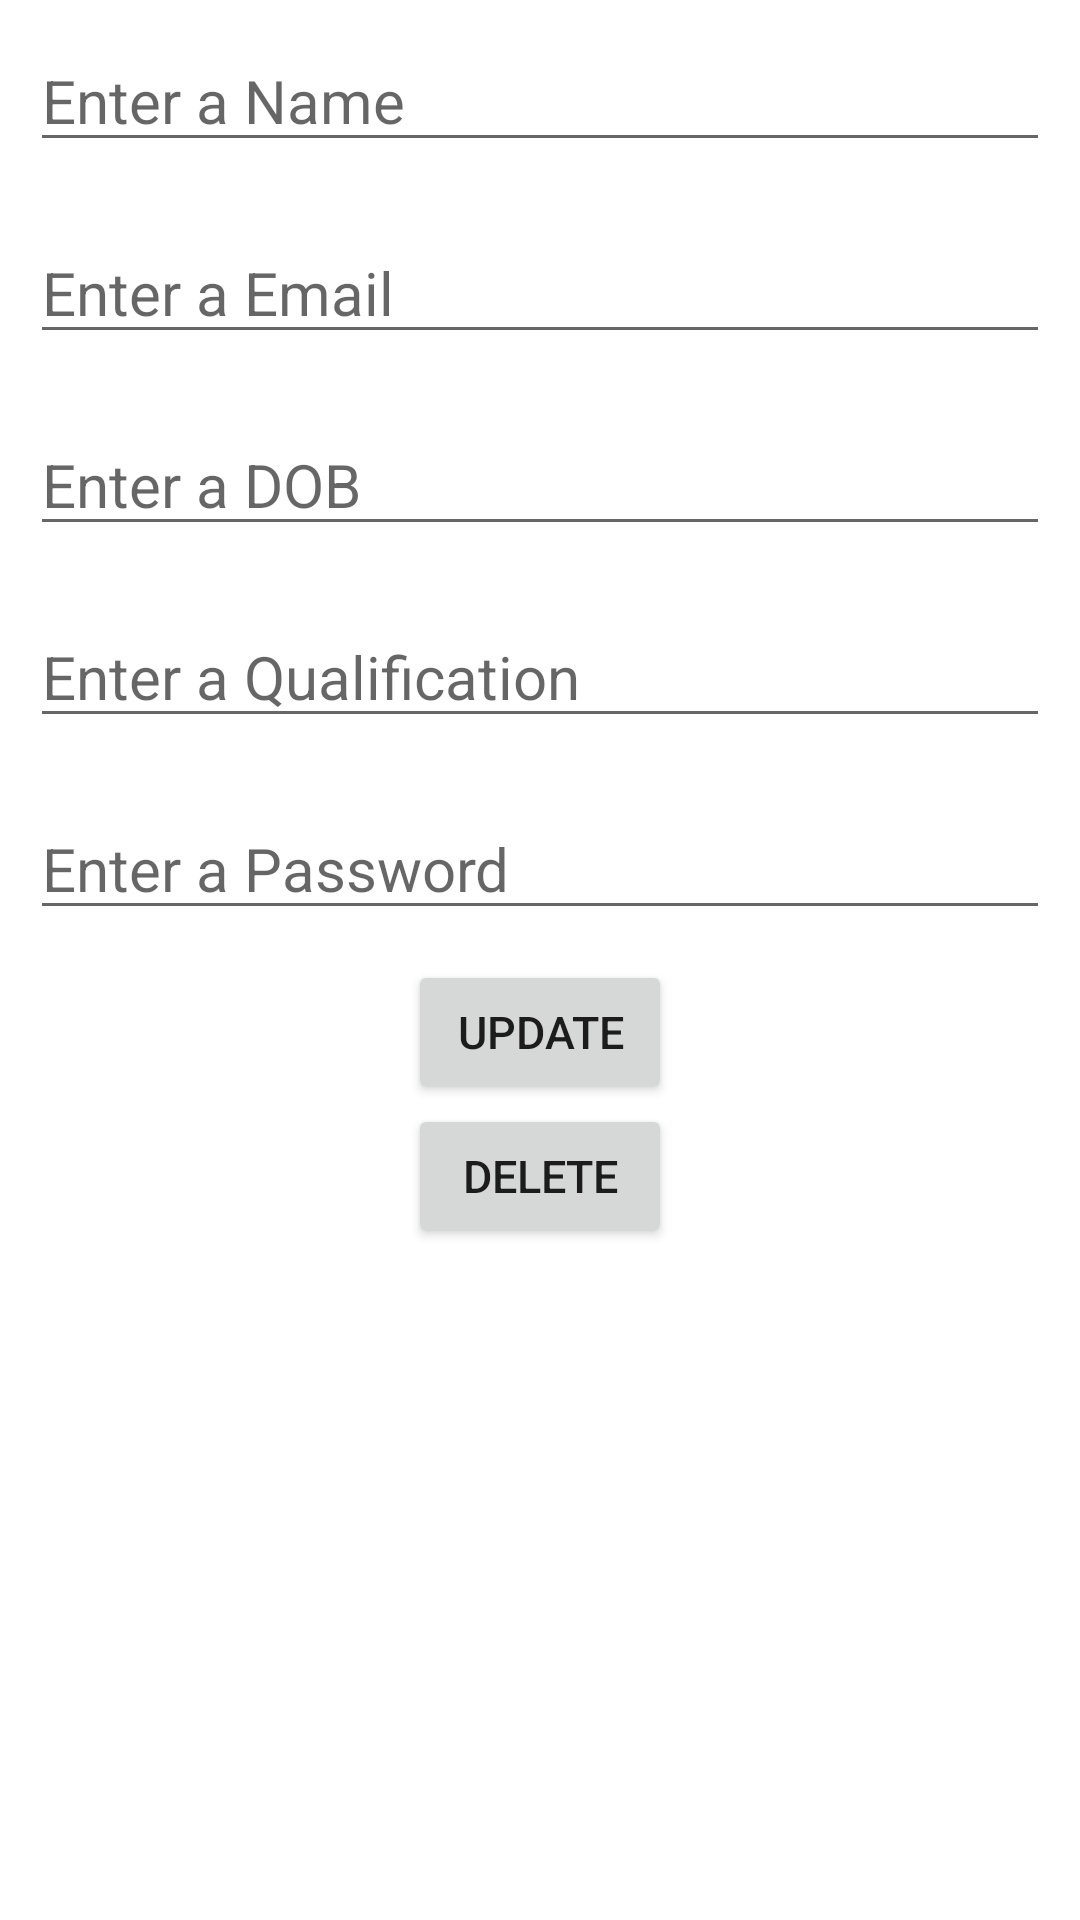

Write the Android layout XML for this screen, with the resource values it uses.
<!-- AndroidManifest.xml: application theme Theme.CrudeOperation_Activity -->
<!-- res/layout/updatelayout.xml -->
<?xml version="1.0" encoding="utf-8"?>
<LinearLayout xmlns:android="http://schemas.android.com/apk/res/android"
    android:layout_width="match_parent"
    android:layout_height="match_parent"
    android:orientation="vertical">

    <EditText
        android:layout_width="match_parent"
        android:layout_height="wrap_content"
        android:hint="Enter a Name"
        android:textSize="20sp"
        android:id="@+id/nameU_id"
        android:layout_margin="10dp"/>

    <EditText
        android:layout_width="match_parent"
        android:layout_height="wrap_content"
        android:hint="Enter a Email"
        android:textSize="20sp"
        android:id="@+id/emailU_id"
        android:layout_margin="10dp"/>

    <EditText
        android:layout_width="match_parent"
        android:layout_height="wrap_content"
        android:hint="Enter a DOB"
        android:textSize="20sp"
        android:id="@+id/dobU_id"
        android:layout_margin="10dp"/>

    <EditText
        android:layout_width="match_parent"
        android:layout_height="wrap_content"
        android:hint="Enter a Qualification"
        android:textSize="20sp"
        android:id="@+id/qualiU_id"
        android:layout_margin="10dp"/>

    <EditText
        android:layout_width="match_parent"
        android:layout_height="wrap_content"
        android:hint="Enter a Password"
        android:textSize="20sp"
        android:id="@+id/passwordU_id"
        android:layout_margin="10dp"/>

    <Button
        android:layout_width="wrap_content"
        android:layout_height="wrap_content"
        android:text="Update"
        android:textSize="15sp"
        android:layout_gravity="center"
        android:id="@+id/update_id"/>

    <Button
        android:layout_width="wrap_content"
        android:layout_height="wrap_content"
        android:textSize="15sp"
        android:text="Delete"
        android:id="@+id/dalete_id"
        android:layout_gravity="center"/>



</LinearLayout>
<!-- resources referenced by this layout -->
<resources>
  <style name="Theme.CrudeOperation_Activity" parent="Theme.MaterialComponents.DayNight.DarkActionBar">
          
          <item name="colorPrimary">@color/purple_500</item>
          <item name="colorPrimaryVariant">@color/purple_700</item>
          <item name="colorOnPrimary">@color/white</item>
          
          <item name="colorSecondary">@color/teal_200</item>
          <item name="colorSecondaryVariant">@color/teal_700</item>
          <item name="colorOnSecondary">@color/black</item>
          
          <item name="android:statusBarColor" tools:targetApi="l">?attr/colorPrimaryVariant</item>
          
      </style>
  <!-- not gathered from this repository: default colours our renderer supplied (Android Studio template values) -->
  <color name="purple_500">#FF6200EE</color>
  <color name="purple_700">#FF3700B3</color>
  <color name="teal_200">#FF03DAC5</color>
  <color name="teal_700">#FF018786</color>
  <color name="black">#FF000000</color>
  <color name="white">#FFFFFFFF</color>
</resources>
